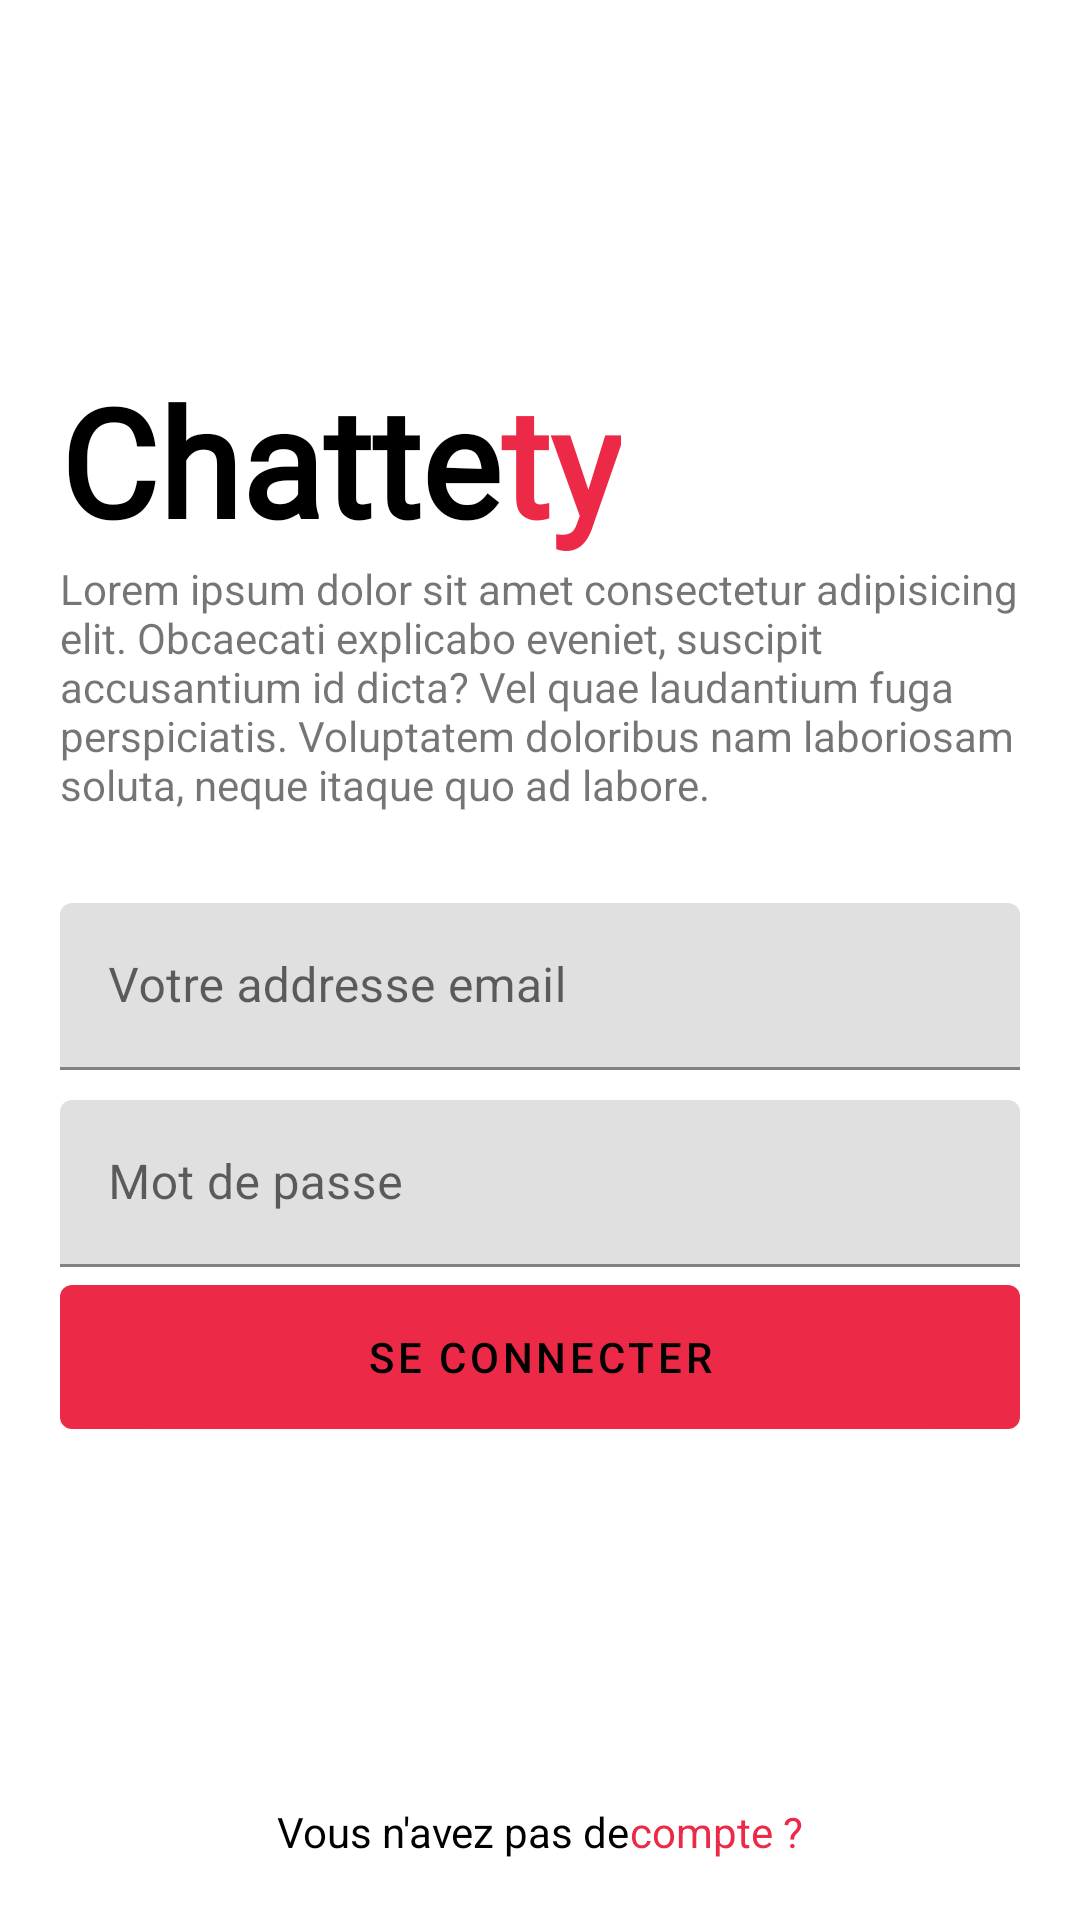

This screen was rendered from an Android layout file. Write that file and the resources it references.
<!-- AndroidManifest.xml: application theme Theme.Chattety -->
<!-- res/layout/activity_sign_in.xml -->
<?xml version="1.0" encoding="utf-8"?>
<RelativeLayout xmlns:android="http://schemas.android.com/apk/res/android"
    xmlns:app="http://schemas.android.com/apk/res-auto"
    xmlns:tools="http://schemas.android.com/tools"
    android:layout_width="match_parent"
    android:background="@color/background"
    android:layout_height="match_parent"
    android:padding="@dimen/default_margin"
    tools:context=".activities.SignInActivity">


    
    <LinearLayout
        android:id="@+id/app_name"
        android:layout_width="wrap_content"
        android:layout_height="wrap_content"
        android:layout_marginTop="@dimen/_100dp"
        android:orientation="horizontal">

        <TextView
            android:layout_width="wrap_content"
            android:layout_height="wrap_content"
            android:fontFamily="@font/helvetica_bold"
            android:text="@string/app_name_chatte"
            android:textColor="@color/dark"
            android:textSize="@dimen/_50dp"
            android:textStyle="bold" />

        <TextView
            android:layout_width="wrap_content"
            android:layout_height="wrap_content"
            android:fontFamily="@font/helvetica_bold"
            android:text="@string/app_name_ty"
            android:textColor="@color/main_color"
            android:textSize="@dimen/_50dp"
            android:textStyle="bold" />
    </LinearLayout>

    <TextView
        android:id="@+id/app_auth_description"
        android:layout_width="wrap_content"
        android:layout_height="wrap_content"
        android:layout_below="@id/app_name"
        android:text="@string/app_description"
        android:layout_marginBottom="@dimen/default_margin"/>

    <com.google.android.material.textfield.TextInputLayout
        android:id="@+id/layout_email_address"
        android:layout_marginVertical="10dp"
        android:layout_width="match_parent"
        android:layout_height="wrap_content"
        android:layout_below="@id/app_auth_description">
        <com.google.android.material.textfield.TextInputEditText
            android:id="@+id/email_address"
            android:layout_width="match_parent"
            android:layout_height="match_parent"
            android:inputType="textEmailAddress"
            android:hint="@string/your_email_address"/>
    </com.google.android.material.textfield.TextInputLayout>
    <com.google.android.material.textfield.TextInputLayout
        android:id="@+id/layout_password"
        android:layout_width="match_parent"
        android:layout_height="wrap_content"
        android:layout_below="@id/layout_email_address">
        <com.google.android.material.textfield.TextInputEditText
            android:id="@+id/password"
            android:layout_width="match_parent"
            android:layout_height="match_parent"
            android:inputType="textPassword"
            android:hint="@string/password"/>
    </com.google.android.material.textfield.TextInputLayout>
    <TextView
        android:id="@+id/error_txt"
        android:layout_width="wrap_content"
        android:layout_height="wrap_content"
        android:text="@string/errors"
        android:layout_marginTop="10dp"
        android:textColor="@color/red"
        android:visibility="gone"
        android:textSize="18sp"
        android:layout_below="@id/layout_password"/>
    <com.google.android.material.button.MaterialButton
        android:id="@+id/btn_login"
        android:layout_width="match_parent"
        android:text="@string/sign_in"
        android:textColor="@color/dark"
        android:layout_below="@id/error_txt"
        android:layout_height="60dp"/>

    <LinearLayout
        android:id="@+id/register"
        android:layout_width="wrap_content"
        android:layout_height="wrap_content"
        android:layout_alignParentBottom="true"
        android:layout_centerHorizontal="true">
        <TextView
            android:layout_width="wrap_content"
            android:textColor="@color/dark"
            android:layout_height="wrap_content"
            android:text="@string/dont_have"/>
        <TextView
            android:layout_width="wrap_content"
            android:layout_height="wrap_content"
            android:text="@string/account"
            android:textColor="@color/main_color"/>
    </LinearLayout>

</RelativeLayout>
<!-- resources referenced by this layout -->
<resources>
  <color name="background">#FFFFFF</color>
  <color name="dark">#000000</color>
  <color name="main_color">#EC2946</color>
  <color name="red">#EC2946</color>
  <dimen name="_100dp">100dp</dimen>
  <dimen name="_50dp">50sp</dimen>
  <dimen name="default_margin">20dp</dimen>
  <string name="account">compte ?</string>
  <string name="app_description">Lorem ipsum dolor sit amet consectetur adipisicing elit. Obcaecati explicabo eveniet, suscipit accusantium id dicta? Vel quae laudantium fuga perspiciatis. Voluptatem doloribus nam laboriosam soluta, neque itaque quo ad labore.</string>
  <string name="app_name_chatte">Chatte</string>
  <string name="app_name_ty">ty</string>
  <string name="dont_have">Vous n\'avez pas de </string>
  <string name="errors">Errors</string>
  <string name="password">Mot de passe</string>
  <string name="sign_in">se connecter</string>
  <string name="your_email_address">Votre addresse email</string>
  <style name="Theme.Chattety" parent="Theme.MaterialComponents.DayNight.DarkActionBar">
          
          <item name="colorPrimary">@color/main_color</item>
          <item name="colorPrimaryVariant">@color/purple_700</item>
          <item name="colorOnPrimary">@color/white</item>
          
          <item name="colorSecondary">@color/teal_200</item>
          <item name="colorSecondaryVariant">@color/teal_700</item>
          <item name="colorOnSecondary">@color/black</item>
          
          <item name="android:statusBarColor">@color/main_color</item>
          
      </style>
  <color name="purple_700">#FF3700B3</color>
  <color name="white">#FFFFFFFF</color>
  <color name="teal_200">#FF03DAC5</color>
  <color name="teal_700">#FF018786</color>
  <color name="black">#000000</color>
</resources>
